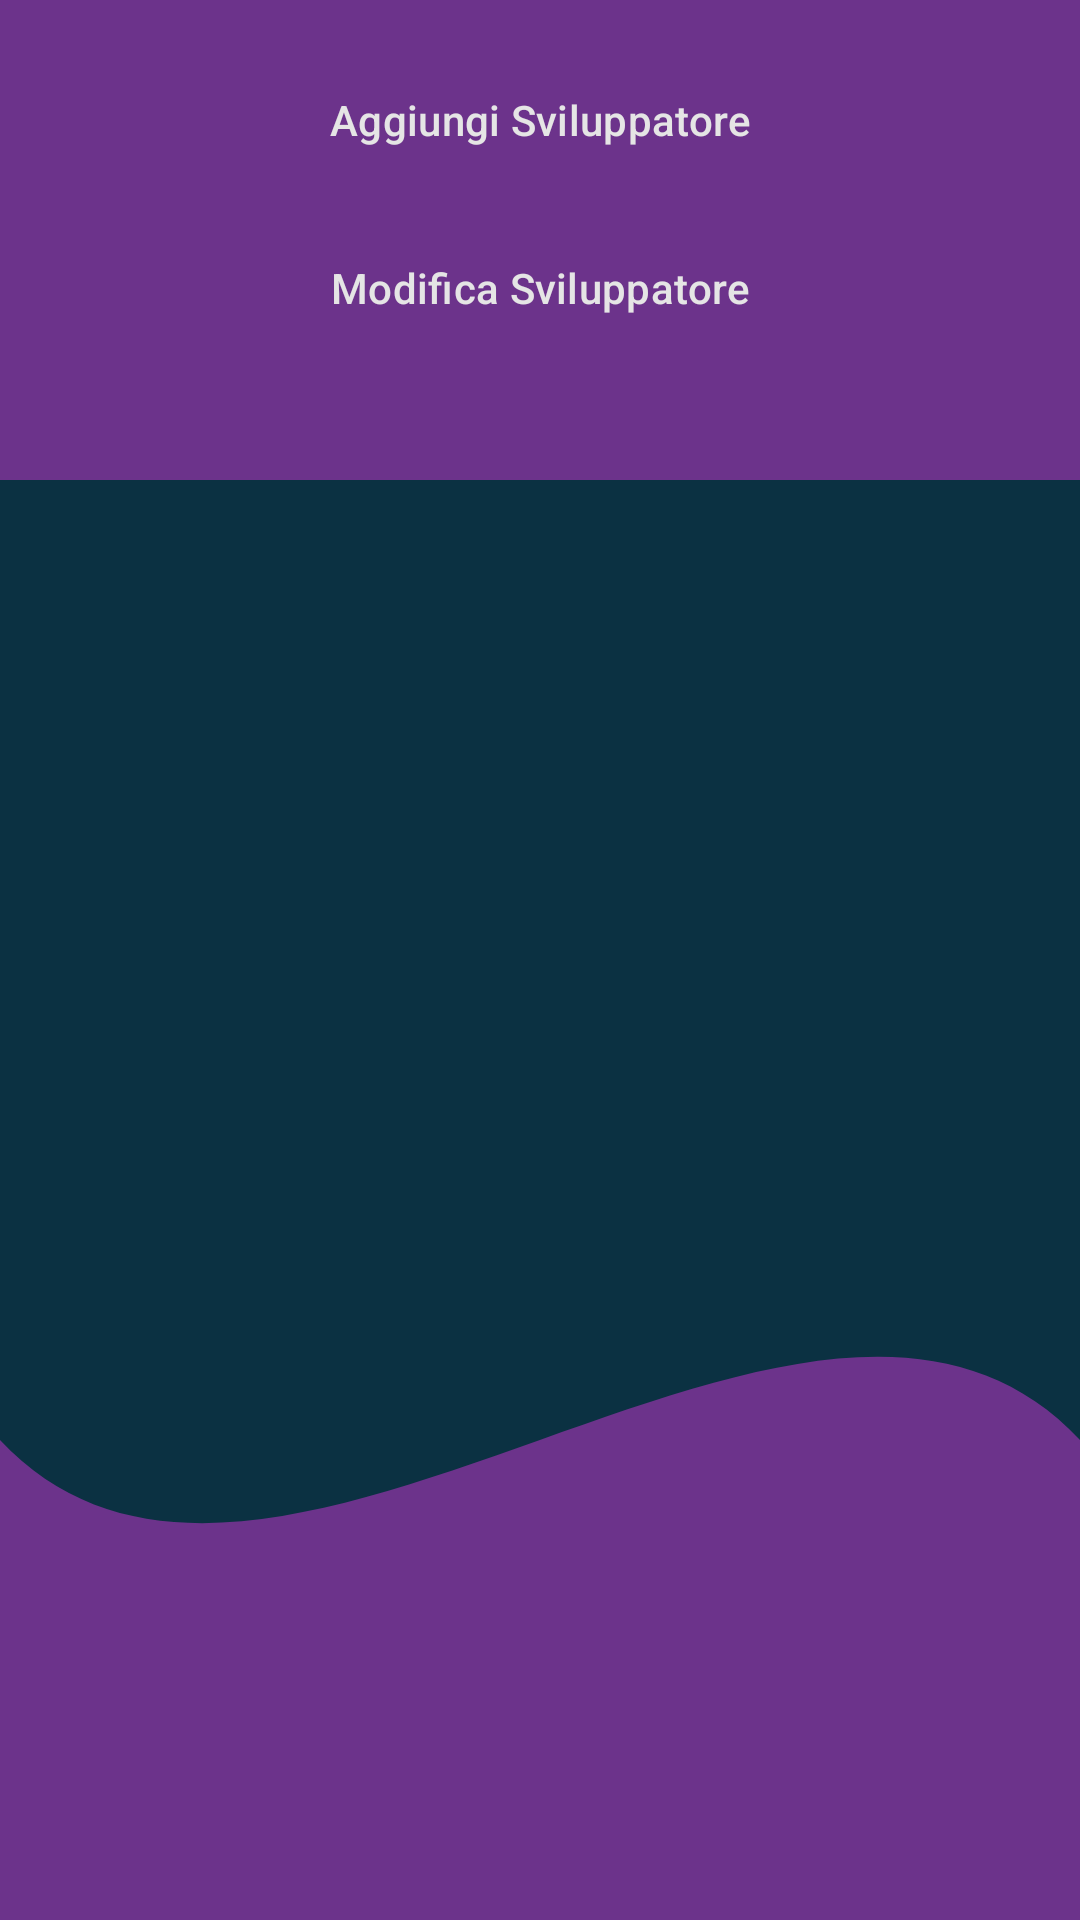

Reconstruct the res/layout file that produces this screen, plus the resources it refers to.
<!-- AndroidManifest.xml: application theme Theme.Progetto_SI -->
<!-- res/layout/activity_gestione_sviluppatori.xml -->
<?xml version="1.0" encoding="utf-8"?>
<LinearLayout
    xmlns:android="http://schemas.android.com/apk/res/android"
    android:background="@drawable/wave_shape"
    android:layout_width="match_parent"
    android:layout_height="match_parent"
    android:orientation="vertical"
    android:padding="16dp">


    <Button
        android:id="@+id/btn_aggiungi_sviluppatore"
        android:layout_width="match_parent"
        android:layout_height="wrap_content"
        android:layout_marginBottom="8dp"
        android:text="@string/aggiungi_sviluppatore" />

    <Button
        android:id="@+id/btn_modifica_sviluppatore"
        android:layout_width="match_parent"
        android:layout_height="wrap_content"
        android:layout_marginBottom="16dp"
        android:text="@string/modifica_sviluppatore" />

    <androidx.recyclerview.widget.RecyclerView
        android:id="@+id/recycler_sviluppatori"
        android:layout_width="match_parent"
        android:layout_height="match_parent" />
</LinearLayout>
<!-- resources referenced by this layout -->
<resources>
  <!-- drawable wave_shape (drawable) -->
  <?xml version="1.0" encoding="utf-8"?>
  <vector xmlns:android="http://schemas.android.com/apk/res/android"
          android:width="360dp"
          android:height="200dp"
          android:viewportWidth="360"
          android:viewportHeight="200">
  
      <path
          android:fillColor="@color/oxford_blue"
          android:pathData="M0,0 L360,0 L360,200 L0,200 Z" />
  
      <path
              android:fillColor="@color/orange_web"
              android:pathData="M0,0 L360,0 L360,50 L0,50 Z" />
  
      <path
              android:fillColor="@color/orange_web"
              android:pathData="M0,150 C90,180 270,120 360,150 L360,200 L0,200 Z" />
  
  </vector>
  <string name="aggiungi_sviluppatore">Aggiungi Sviluppatore</string>
  <string name="modifica_sviluppatore">Modifica Sviluppatore</string>
  <style name="Theme.Progetto_SI" parent="Base.Theme.Progetto_SI" />
  <color name="oxford_blue">#0B3142</color>
  <color name="orange_web">#6C338B</color>
  <style name="Base.Theme.Progetto_SI" parent="Theme.Material3.DayNight.NoActionBar">
          
          <item name="colorPrimary">@color/oxford_blue</item>
          <item name="colorPrimaryVariant">@color/oxford_blue</item>
          <item name="colorOnPrimary">@color/platinum</item>
  
          
          <item name="colorSecondary">@color/orange_web</item>
          <item name="colorSecondaryVariant">@color/orange_web</item>
          <item name="colorOnSecondary">@color/platinum</item>
  
          
          <item name="colorOnBackground">@color/oxford_blue</item>
          <item name="colorSurface">@color/white</item>
          <item name="colorOnSurface">@color/oxford_blue</item>
  
          
          <item name="colorError">@color/orange_web</item>
          <item name="colorOnError">@color/white</item>
  
          
          <item name="android:textColorPrimary">@color/oxford_blue</item>
          <item name="android:textColorSecondary">@color/orange_web</item>
          <item name="android:textColorHint">@color/platinum</item>
          <item name="android:textColorLink">@color/orange_web</item>
  
          
          <item name="buttonStyle">@style/Widget.App.Button</item>
          <item name="buttonTint">@color/orange_web</item>
  
          
          <item name="android:statusBarColor">@color/oxford_blue</item>
          <item name="android:colorAccent">@color/orange_web</item>
          <item name="android:windowLightStatusBar">true</item> 
      </style>
  <color name="platinum">#E5E5E5</color>
  <color name="white">#FFFFFFFF</color>
  <style name="Widget.App.Button" parent="Widget.Material3.Button">
          <item name="android:backgroundTint">@color/orange_web</item>
          <item name="android:textColor">@color/platinum</item>
          <item name="android:elevation">4dp</item>
      </style>
</resources>
